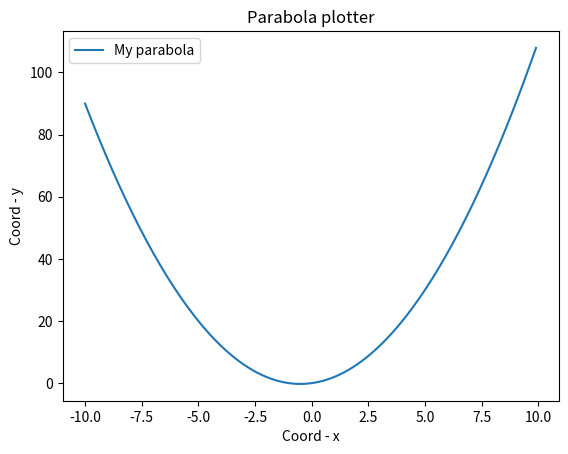

Write the Python code that produced this figure.
import matplotlib.pyplot as plt 
import numpy as np
def parabola_plotter(a = 1, b = 1, c = 0, title = 'Parabola plotter'):
    x = np.arange(-10, 10, 0.1)
    y = a * x ** 2 + b * x + c
    plt.plot(x, y, label = 'My parabola')
    plt.xlabel('Coord - x')
    plt.ylabel('Coord - y')
    plt.title(title)
    plt.legend()
    plt.show()
parabola_plotter()

